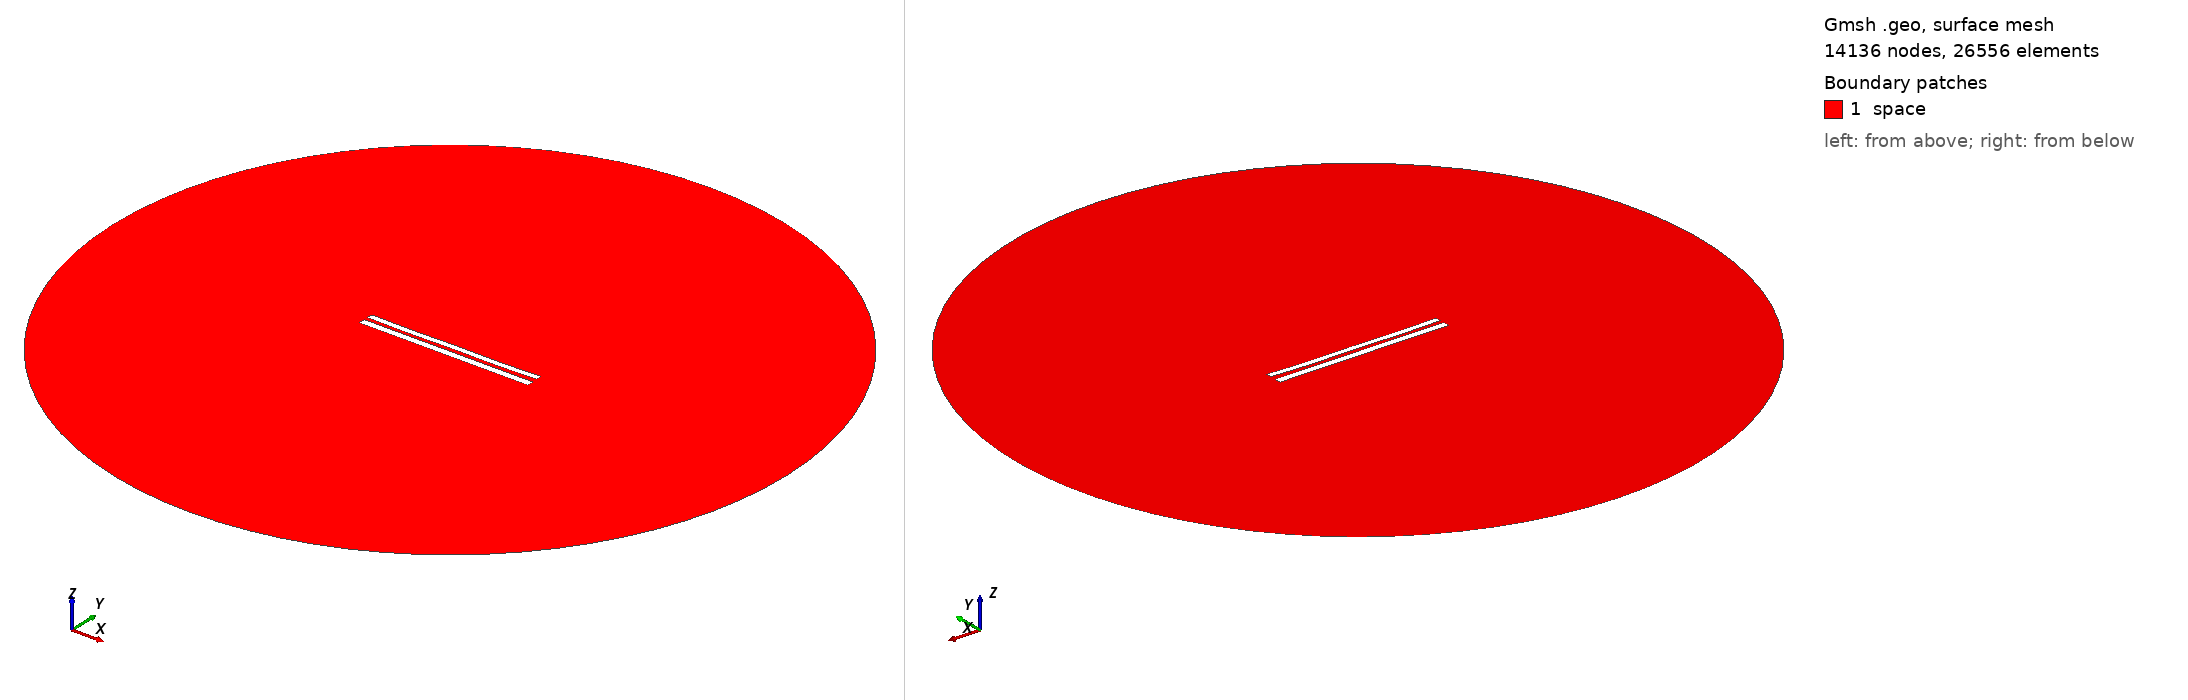

Gmsh geometry script, surface-meshed: 14136 nodes, 26556 surface elements. Boundary patches (legend numbers): 1 space. Left view from above one corner, right view from below the opposite corner. Legend entries are the model's physical surfaces. The drawing asked Gmsh for element sizes between 1% and 20% of the model's largest extent; the script's own settings can give other sizes.

=== 8636.geo (drawn) ===
//---------------------------------------
// Geometry kernel
//---------------------------------------

SetFactory("OpenCASCADE");



//---------------------------------------
// Parameters of the geometry
//---------------------------------------

// Overetch of the upper plate
overetch = 0.25;

// Distance between the plates
distance = 2.25;

// Discretization over the x axis (for the deformation)
nx = 50; 

// Length of the plate
L = 100 - overetch; 

// Number of modes
n = 4; 

// 1st mode coefficient
coeff(1) = 0.15;
beta(1) = 0.596864 * 3.1415926535 / L;

// 2nd mode coefficient
coeff(2) = -0.15;
beta(2) = 1.49418 * 3.1415926535 / L;

// 3rd mode coefficient
coeff(3) = 0.0;
beta(3) = 2.50025 * 3.1415926535 / L;

// 4th mode coefficient
coeff(4) = -0.15;
beta(4) = 3.49999 * 3.1415926535 / L;



//---------------------------------------
// Upper plate (deformed rectangle)
//---------------------------------------

// Coordiantes of the upper plate
xmin = -50;
xmax = 50 - overetch;

// Height of the upper plate
yheight = 4 - 2 * overetch;

// Indexes of the points
UpperID[] = {};
LowerID[] = {};
LeftID[] = {};
RightID[] = {};

// Point index
p = 1;

// Horizontal edges
For i In {1:nx}
    x = xmin + (i-1)*(xmax - xmin)/(nx-1);

    y_bottom = distance / 2 + overetch;
    For j In {1:n}
        C = (Cosh(beta(j)*L) + Cos(beta(j)*L)) / (Sinh(beta(j)*L) + Sin(beta(j)*L));
        y_bottom  = y_bottom + coeff(j) * (Cosh(beta(j)*(x+50)) - Cos(beta(j)*(x+50)) - C * (Sinh(beta(j)*(x+50)) - Sin(beta(j)*(x+50))));
    EndFor

    y_top = y_bottom + yheight;

    Point(p) = {x, y_top, 0, 1.0};
    UpperID[i] = p;
    p = p + 1;

    Point(p) = {x, y_bottom, 0, 1.0};
    LowerID[i] = p;
    p = p + 1;
EndFor

// Create point lists
UpperPts[] = {}; LowerPts[] = {};
For i In {1:nx}
  UpperPts[] += {UpperID[i]};
  LowerPts[] += {LowerID[i]};
EndFor

// Build splines
Spline(1) = {UpperPts[]};
Spline(2) = {LowerPts[]};
Line(3) = {LowerPts[nx-1], UpperPts[nx-1]};
Line(4) = {LowerPts[0], UpperPts[0]};

// Build the plane surface
Curve Loop(1) = {2, 3, -1, -4};
Plane Surface(1) = {1};



//---------------------------------------
// Lower plate (rectangle)
//---------------------------------------

// Vertices
Point(1001) = {-50, -1, 0, 1.0};
Point(1002) = { 50, -1, 0, 1.0};
Point(1003) = { 50,  -5, 0, 1.0};
Point(1004) = {-50,  -5, 0, 1.0};

// Edges
Line(5) = {1001, 1002};
Line(6) = {1002, 1003};
Line(7) = {1003, 1004};
Line(8) = {1004, 1001};

// Plane surface
Line Loop(2) = {5, 6, 7, 8};
Plane Surface(2) = {2}; 



//---------------------------------------
// Outer (fictious) boundary
//---------------------------------------

// Points
Point(1005) = {0, 0, 0};       // Center
Point(1006) = {200, 0, 0};     // Start point
Point(1007) = {0, 200, 0};     // 90 degrees
Point(1008) = {-200, 0, 0};    // 180 degrees
Point(1009) = {0, -200, 0};    // 270 degrees

// Circle arcs (each needs start, center, end)
Circle(9) = {1006, 1005, 1007};
Circle(10) = {1007, 1005, 1008};
Circle(11) = {1008, 1005, 1009};
Circle(12) = {1009, 1005, 1006};

// Plane surface for the entire domain
Curve Loop(3) = {9, 10, 11, 12};
Surface(3) = {3};

// Subtract the plates from the whole domain to obtain the actual domain where we want to solve the equations
BooleanDifference{ Surface{3}; Delete; }{ Surface{1}; Surface{2}; Delete; }




//---------------------------------------
// Transfinite Lines/Curves
//---------------------------------------

// Set the number of points on the boundaries
r = 7;

// Plates
Transfinite Curve {1, 2} = 50*r Using Progression 1;
Transfinite Curve {3, 4} = 2*r Using Progression 1;
Transfinite Line {5, 7} = 50*r Using Progression 1;
Transfinite Line {6, 8} = 2*r Using Progression 1;

// Outer boundary
Transfinite Line {9, 10, 11, 12} = 20 Using Progression 1;



//---------------------------------------
// Physical groups
//---------------------------------------                

// Physical curves (boundaries)
Physical Line("force_segment", 10) = {2};
Physical Line("upper_plate", 11) = {1, 3, 4};
Physical Line("lower_plate", 12) = {5, 6, 7, 8};
Physical Line("boundary", 20) = {9, 10, 11, 12};

// Physical Surfaces
Physical Surface("space", 30) = {3};



//---------------------------------------
// 6. Generate the Mesh
//---------------------------------------

// 2D mesh generation
Mesh 2;
